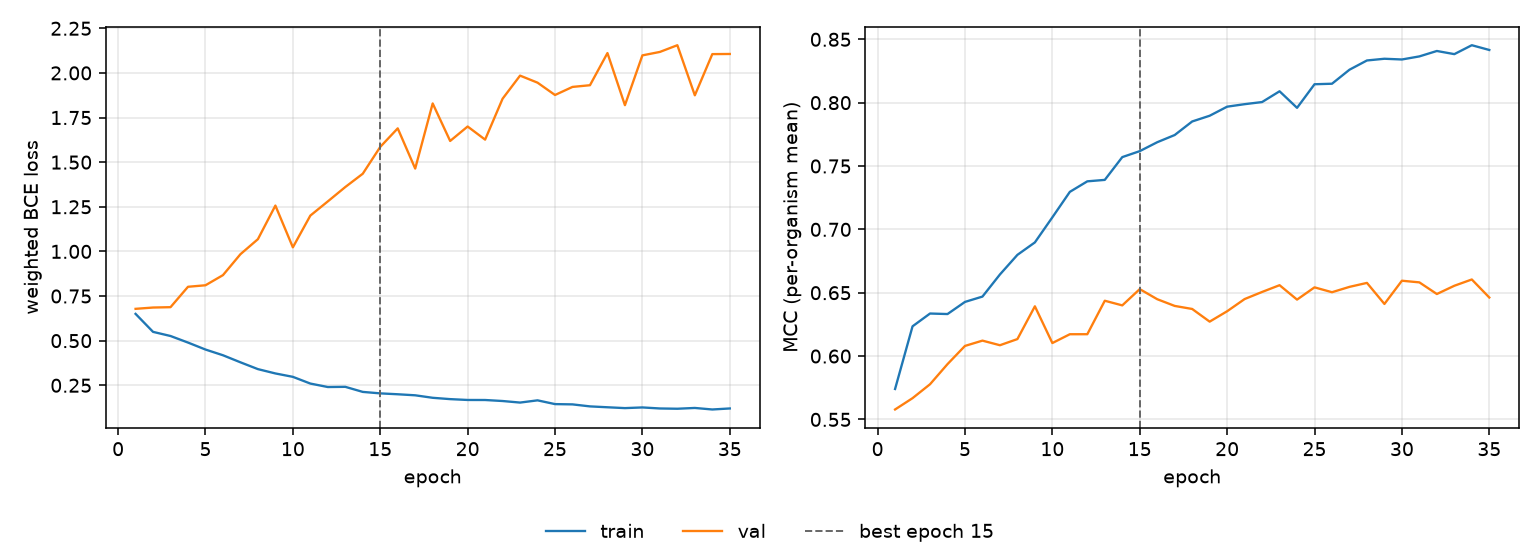

The file beside this chart, header and first rows:
epoch, tr_loss, vl_loss, tr_mcc, vl_mcc, is_best
1, 0.6501, 0.6783, 0.574, 0.5578, False
2, 0.5493, 0.6856, 0.6235, 0.5668, False
3, 0.5261, 0.6876, 0.6336, 0.5778, False
4, 0.4893, 0.8019, 0.6332, 0.5936, False
5, 0.4503, 0.8103, 0.6427, 0.608, False
6, 0.4183, 0.8671, 0.6469, 0.6122, False
7, 0.3787, 0.9843, 0.6644, 0.6085, False
8, 0.3406, 1.069, 0.6799, 0.6134, False
9, 0.3163, 1.257, 0.6897, 0.6393, False
10, 0.2973, 1.023, 0.7095, 0.6103, False
11, 0.2597, 1.201, 0.7296, 0.6172, False
12, 0.2403, 1.28, 0.7379, 0.6172, False
13, 0.2414, 1.361, 0.739, 0.6437, False
14, 0.2129, 1.435, 0.757, 0.64, False
15, 0.2047, 1.586, 0.7617, 0.6528, True
16, 0.1997, 1.689, 0.7688, 0.6449, False
17, 0.1939, 1.464, 0.7745, 0.6396, False
18, 0.1799, 1.829, 0.7852, 0.6372, False
19, 0.1725, 1.619, 0.7897, 0.6272, False
20, 0.1678, 1.7, 0.7968, 0.6354, False
21, 0.1675, 1.626, 0.7988, 0.645, False
22, 0.1619, 1.855, 0.8005, 0.6506, False
23, 0.1532, 1.985, 0.809, 0.6559, False
24, 0.1656, 1.945, 0.7959, 0.6446, False
25, 0.1446, 1.876, 0.8145, 0.6542, False
26, 0.143, 1.922, 0.8149, 0.6504, False
27, 0.1318, 1.931, 0.826, 0.6546, False
28, 0.1269, 2.111, 0.8333, 0.6577, False
29, 0.1221, 1.819, 0.8346, 0.6411, False
30, 0.1259, 2.098, 0.8341, 0.6595, False
31, 0.1201, 2.118, 0.8365, 0.6582, False
32, 0.1186, 2.155, 0.8408, 0.649, False
33, 0.123, 1.875, 0.8383, 0.6555, False
34, 0.1145, 2.105, 0.8453, 0.6604, False
35, 0.1202, 2.106, 0.8416, 0.6462, False
